Labelled photos from "dogs_rooms_filtered", an image-classification folder in AbsydeAuberon/IntSys-AnimalRecognition. The possible labels are: dogs, rooms.

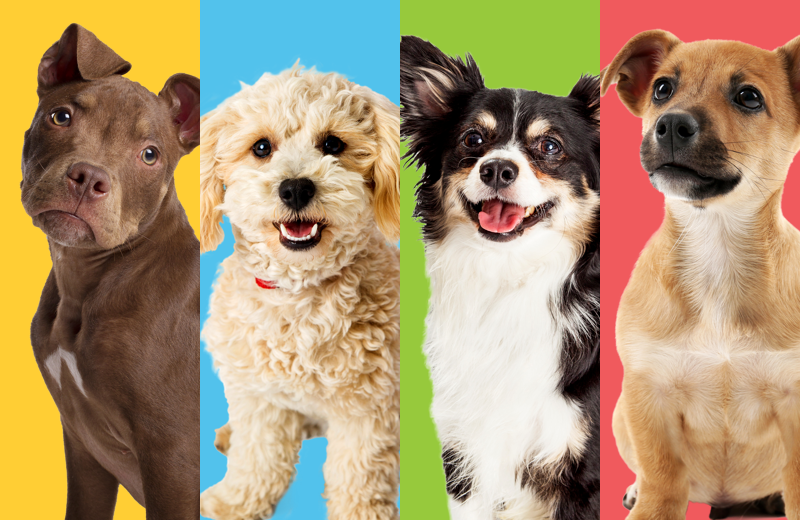
Label: dogs

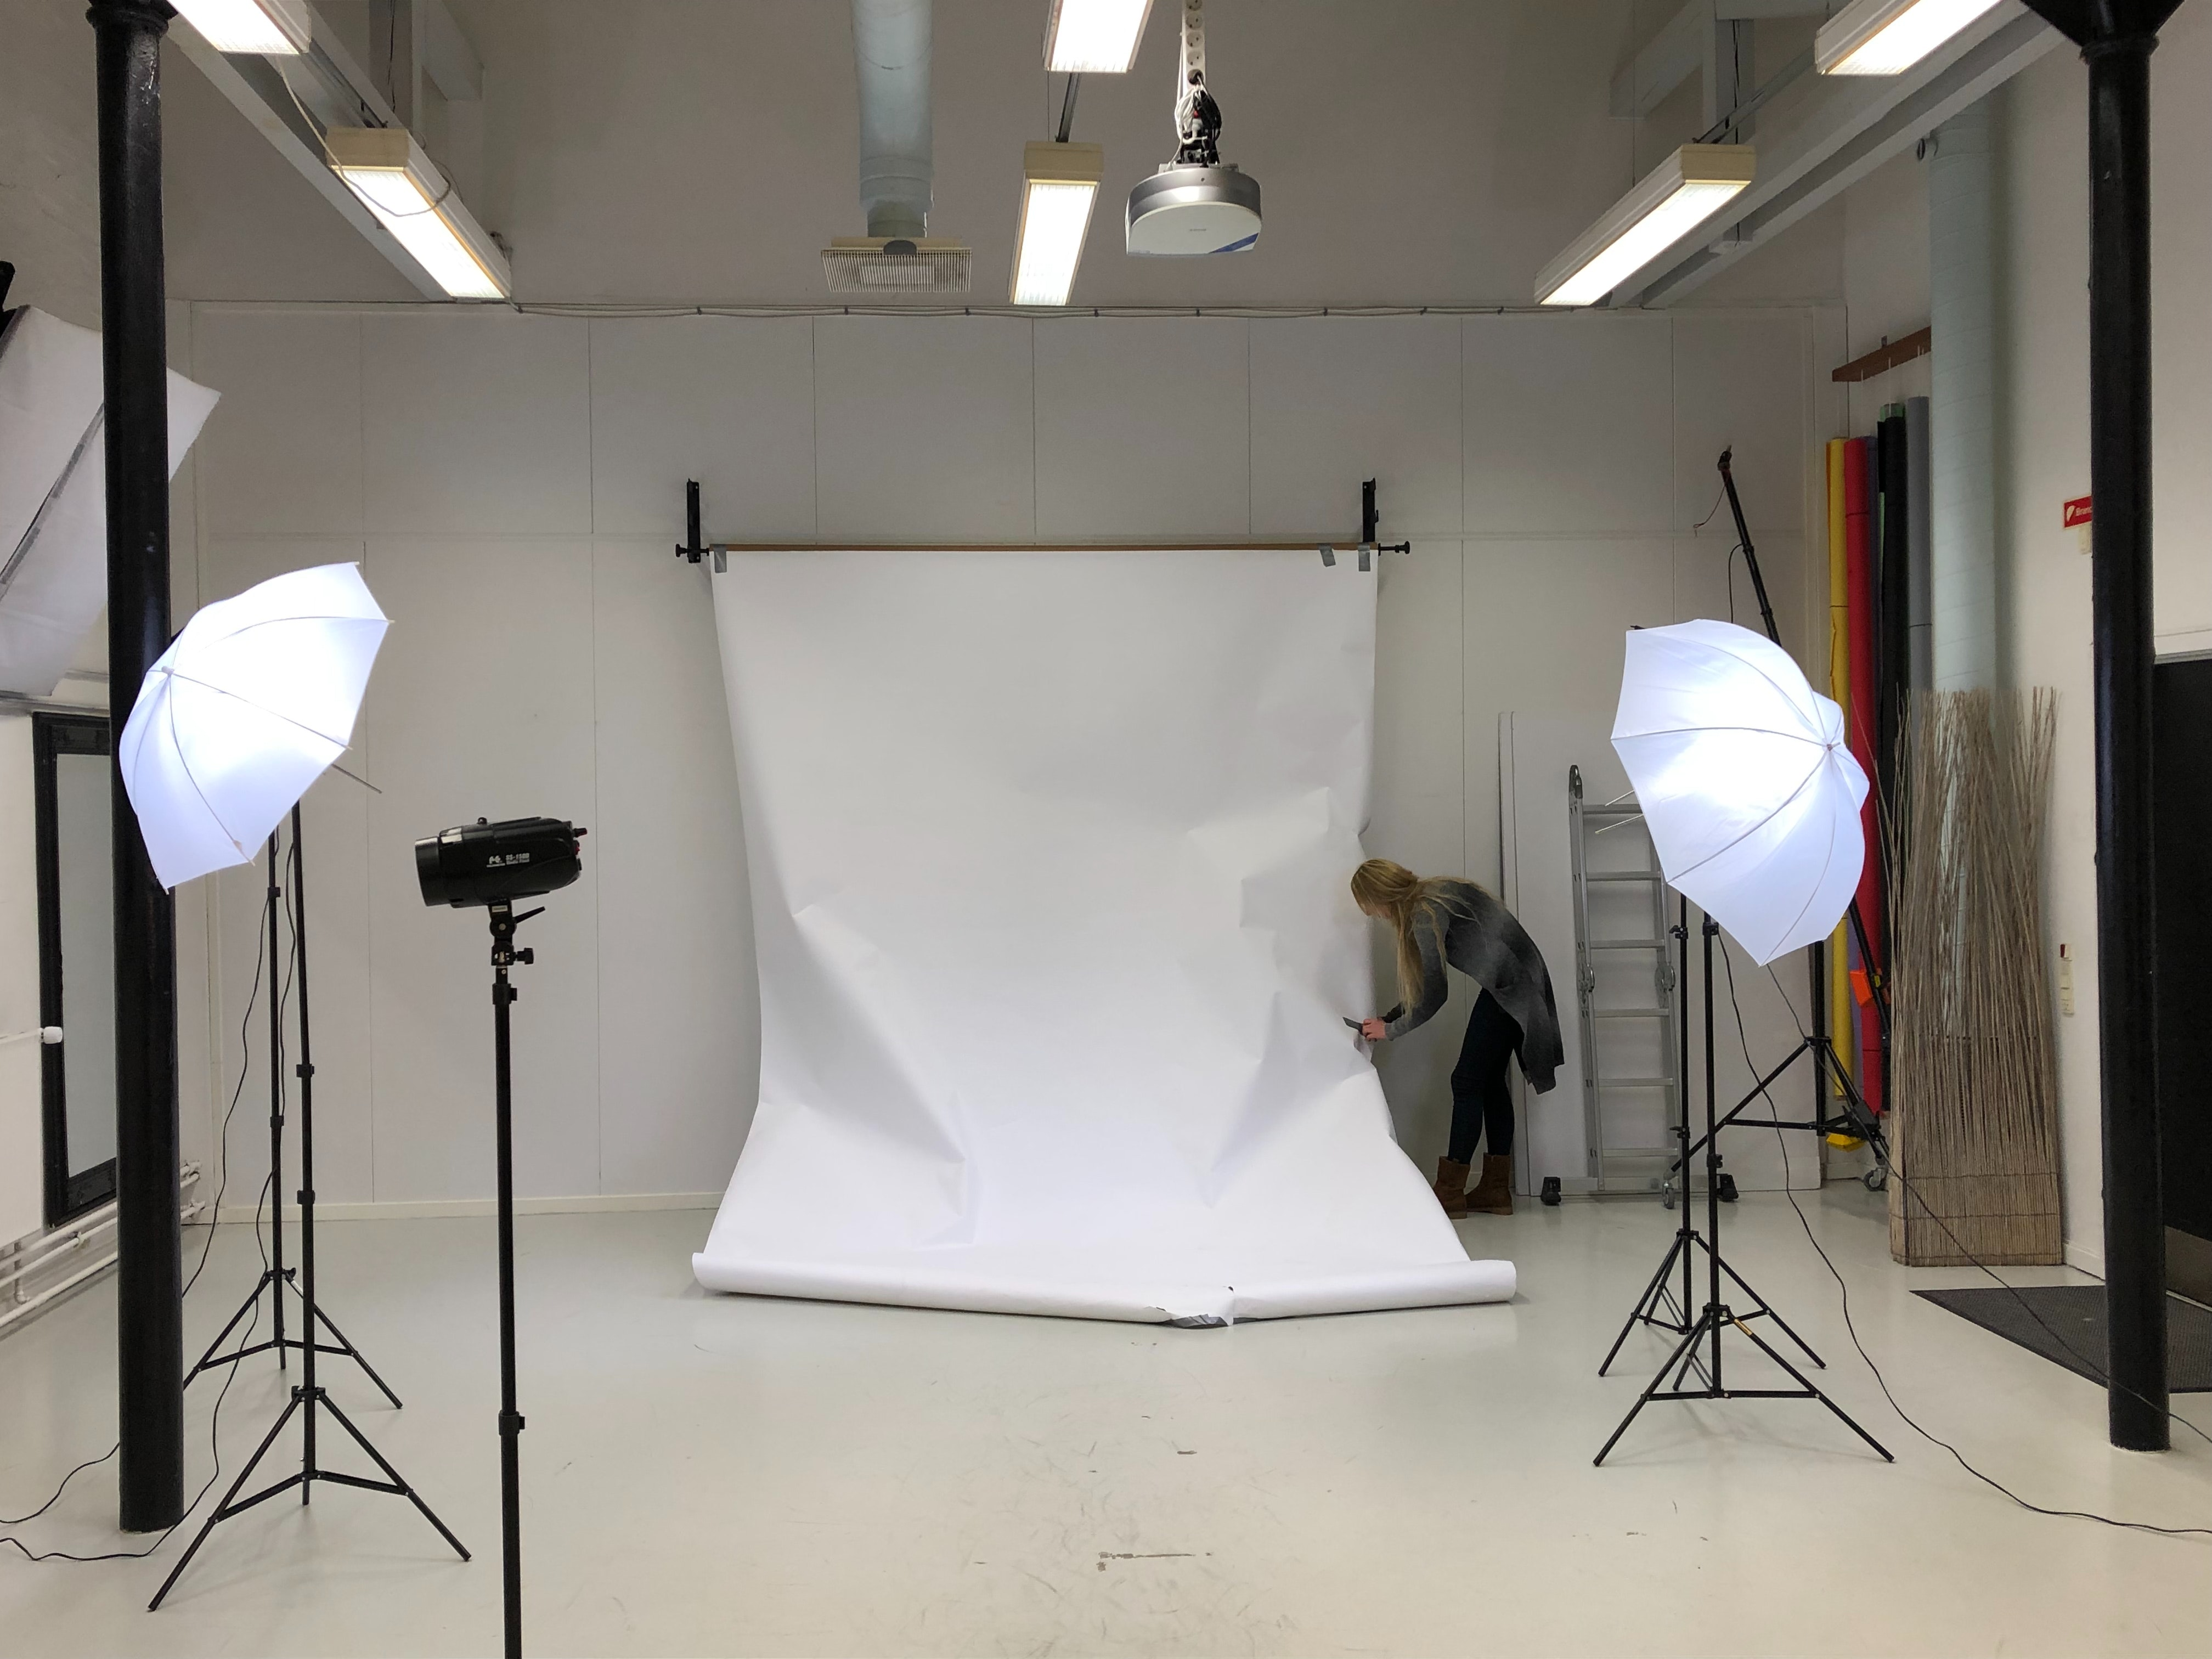
Label: rooms

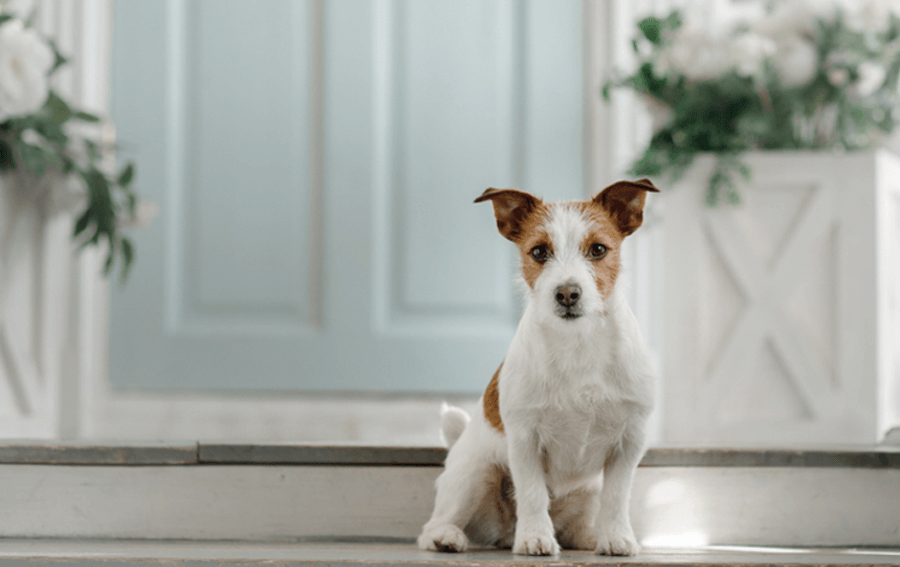
Label: dogs

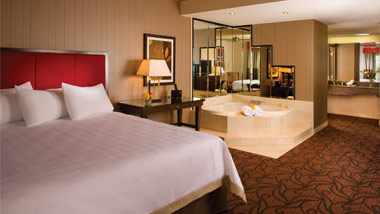
Label: rooms

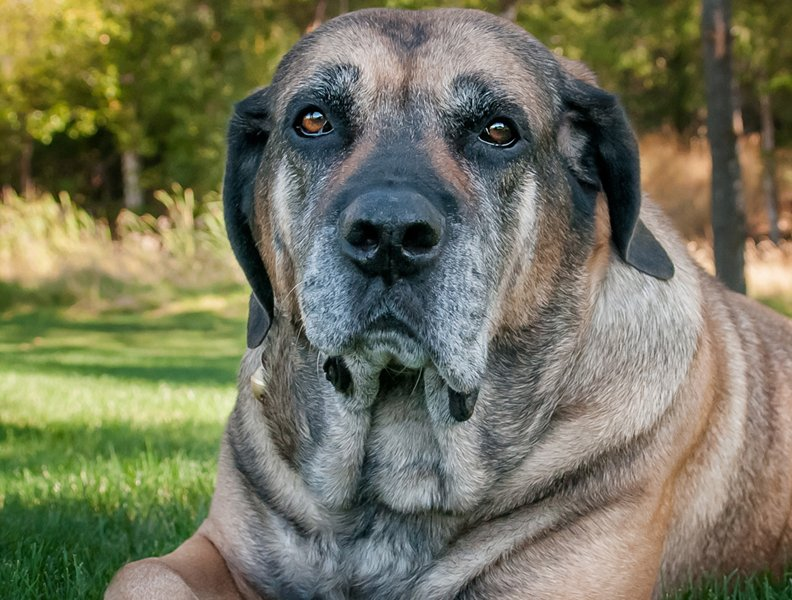
Label: dogs

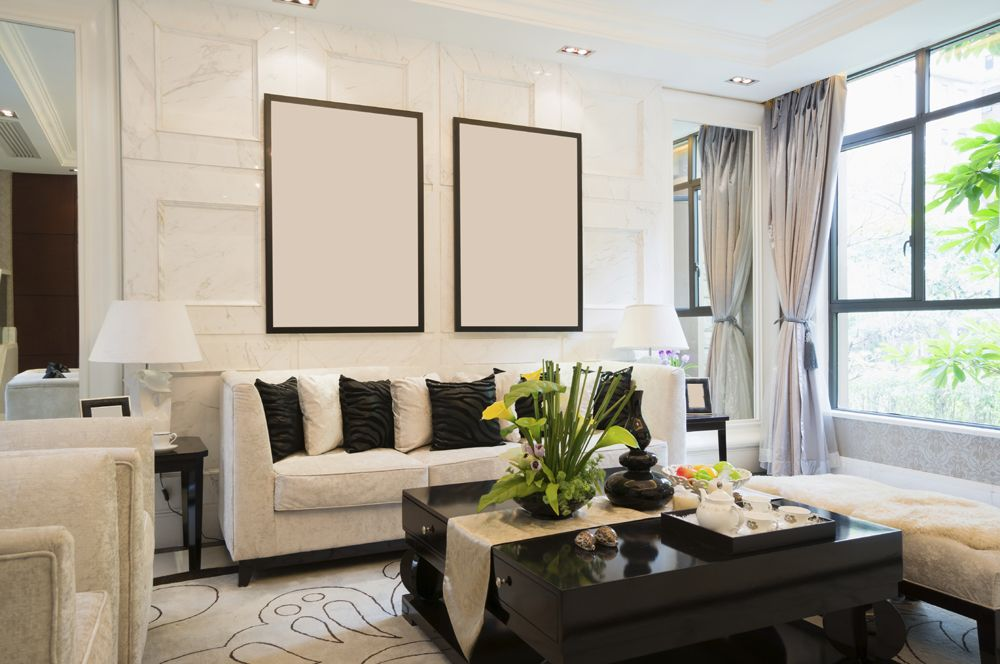
Label: rooms
